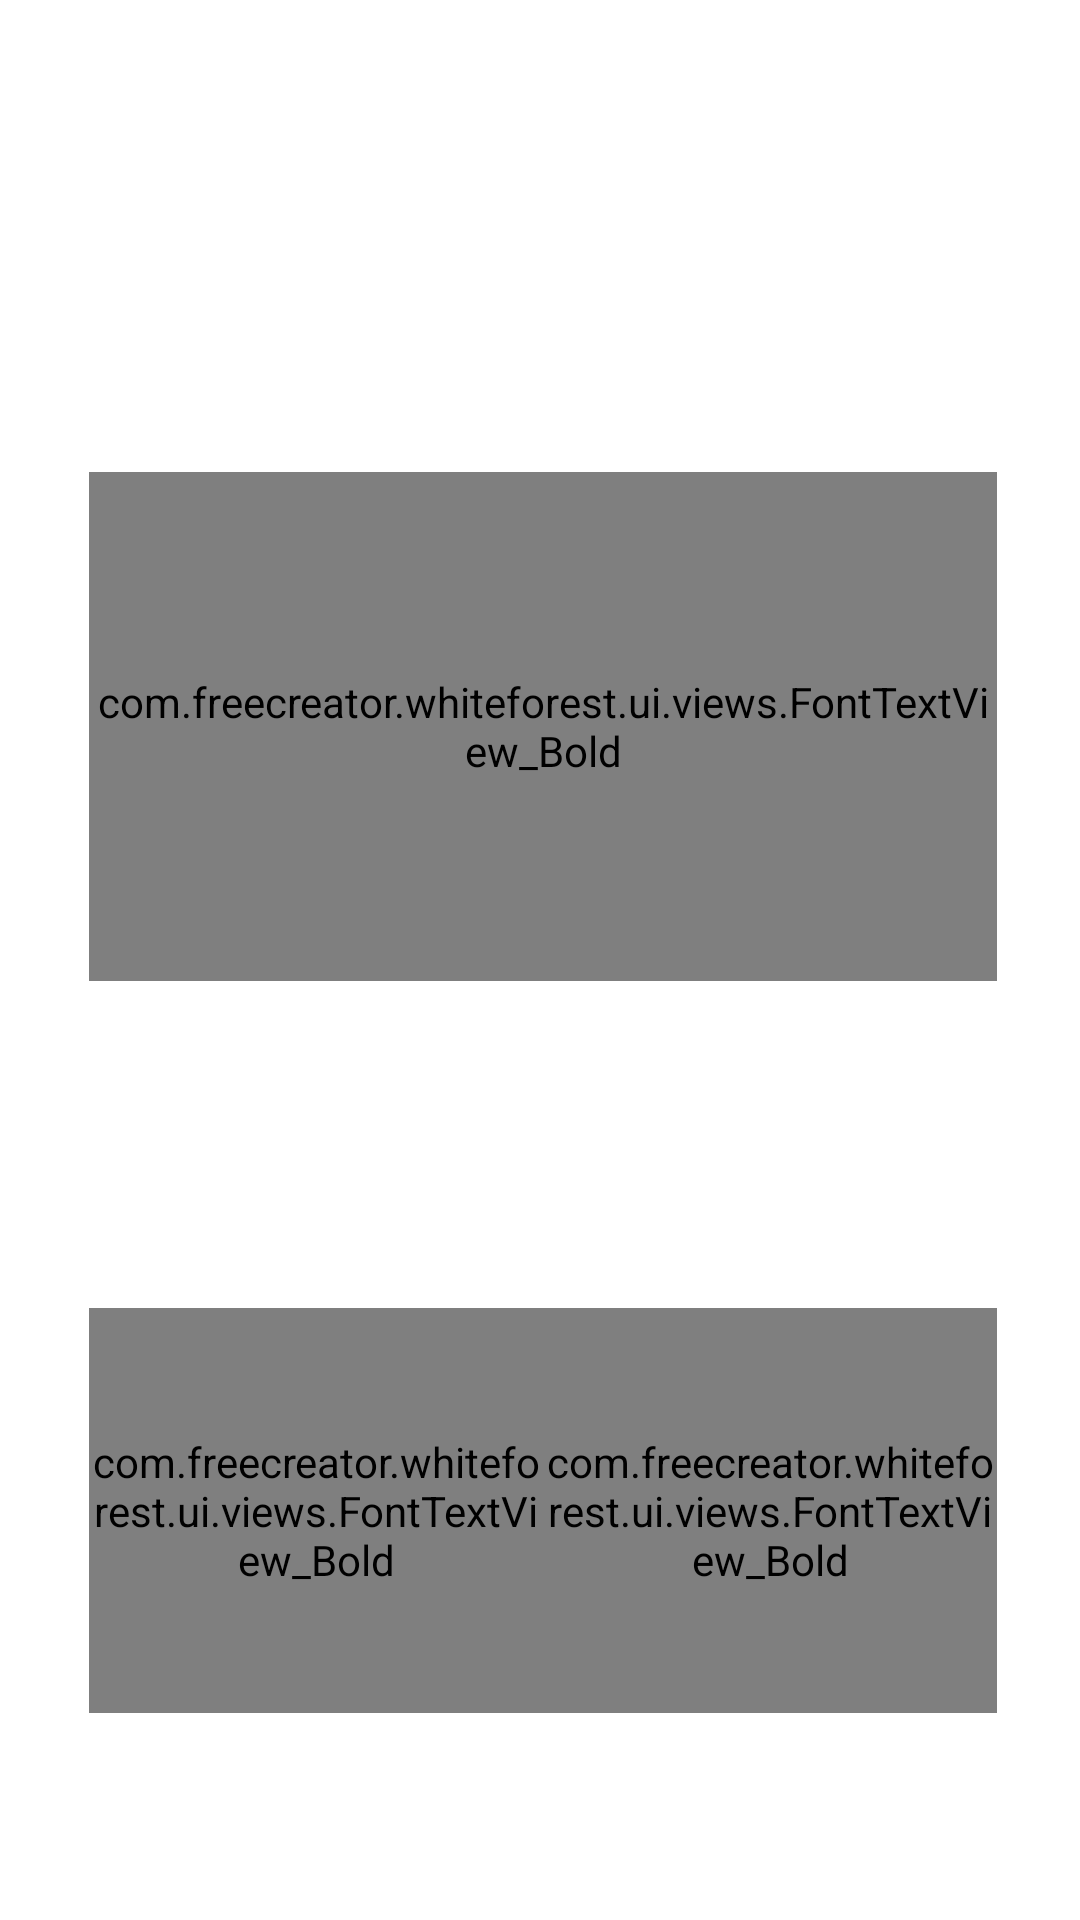

Layout XML and referenced resources for this Android screen:
<!-- AndroidManifest.xml: application theme Theme.MyTheme.standard -->
<!-- res/layout/dialog_common.xml -->
<RelativeLayout xmlns:android="http://schemas.android.com/apk/res/android"
    android:layout_width="match_parent"
    android:layout_height="match_parent"
    xmlns:app="http://schemas.android.com/apk/res-auto">

    <ImageView
        android:layout_width="match_parent"
        android:layout_height="match_parent"
        android:scaleType="fitXY"
        app:srcCompat="@drawable/custom_dialog"/>

    <LinearLayout
        android:layout_width="match_parent"
        android:layout_height="match_parent"
        android:orientation="vertical">

        <LinearLayout
            android:layout_width="match_parent"
            android:layout_height="0dp"
            android:layout_weight="38">
        </LinearLayout>


        <LinearLayout
            android:layout_width="match_parent"
            android:layout_height="0dp"
            android:layout_weight="38">
        </LinearLayout>


        <LinearLayout
            android:orientation="horizontal"
            android:layout_width="match_parent"
            android:layout_height="0dp"
            android:layout_weight="365">


            <LinearLayout
                android:layout_width="0dp"
                android:layout_height="match_parent"
                android:layout_weight="49">
            </LinearLayout>


            <LinearLayout
                android:orientation="vertical"
                android:layout_width="0dp"
                android:layout_height="match_parent"
                android:layout_weight="497">


                <LinearLayout
                    android:layout_width="match_parent"
                    android:layout_height="0dp"
                    android:layout_weight="46">
                </LinearLayout>


                <LinearLayout
                    android:orientation="horizontal"
                    android:layout_width="match_parent"
                    android:layout_height="0dp"
                    android:layout_weight="131">


                    <com.freecreator.whiteforest.ui.views.FontTextView_Bold
                        android:layout_gravity="center"
                        android:id="@+id/text_dialog_title"
                        android:textColor="@color/dark3"
                        android:text="将花费%d个金币\n你确定要使用吗"
                        android:gravity="center"
                        android:textSize="20sp"
                        android:lineSpacingMultiplier="1.3"
                        android:layout_width="match_parent"
                        android:layout_height="match_parent" />
                </LinearLayout>


                <LinearLayout
                    android:layout_width="match_parent"
                    android:layout_height="0dp"
                    android:layout_weight="84">
                </LinearLayout>


                <LinearLayout
                    android:orientation="horizontal"
                    android:layout_width="match_parent"
                    android:layout_height="0dp"
                    android:layout_weight="104">


                    <LinearLayout
                        android:layout_width="0dp"
                        android:layout_height="match_parent"
                        android:layout_weight="1">

                        <com.freecreator.whiteforest.ui.views.FontTextView_Bold
                            android:id="@+id/confirm"
                            android:textColor="@color/dark3"
                            android:text="@string/confirm"
                            android:gravity="center"
                            android:textSize="24sp"
                            android:layout_width="match_parent"
                            android:layout_height="match_parent" />
                    </LinearLayout>


                    <LinearLayout
                        android:orientation="horizontal"
                        android:layout_width="0dp"
                        android:layout_height="match_parent"
                        android:layout_weight="1">

                        <com.freecreator.whiteforest.ui.views.FontTextView_Bold
                            android:id="@+id/cancel"
                            android:textColor="@color/dark3"
                            android:text="@string/cancel"
                            android:gravity="center"
                            android:textSize="24sp"
                            android:layout_width="match_parent"
                            android:layout_height="match_parent" />
                    </LinearLayout>

                </LinearLayout>


            </LinearLayout>


            <LinearLayout
                android:layout_width="0dp"
                android:layout_height="match_parent"
                android:layout_weight="45">
            </LinearLayout>


        </LinearLayout>


        <LinearLayout
            android:layout_width="match_parent"
            android:layout_height="0dp"
            android:layout_weight="53">
        </LinearLayout>

    </LinearLayout>



</RelativeLayout>
<!-- resources referenced by this layout -->
<resources>
  <color name="dark3">#333333</color>
  <!-- drawable custom_dialog: png bitmap (drawable-hdpi, 9989 bytes) -->
  <string name="cancel">取消</string>
  <string name="confirm">确认</string>
  <style name="Theme.MyTheme.standard" parent="Theme.AppCompat.Light.NoActionBar">
          <item name="android:windowBackground">@android:color/white</item>
          <item name="colorPrimaryDark">@android:color/black</item>
      </style>
</resources>
